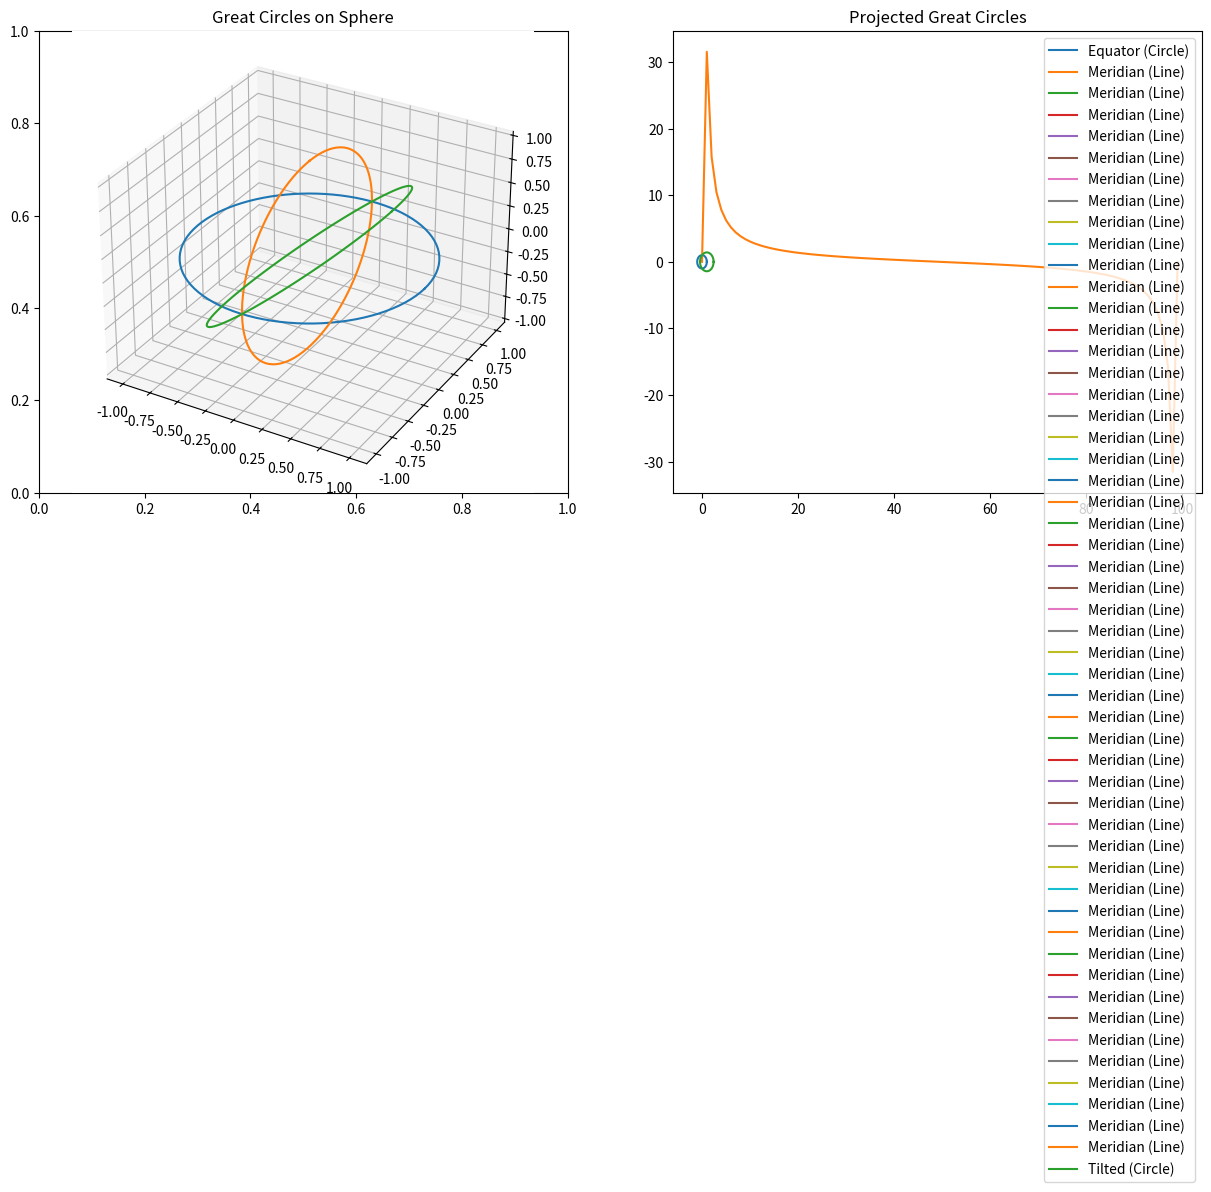

Recreate this plot in Python.
import numpy as np  # Add this line
import matplotlib.pyplot as plt
from mpl_toolkits.mplot3d import Axes3D

# Parametrize great circles
phi = np.linspace(0, 2*np.pi, 100)  # Now works!
equator = np.array([np.cos(phi), np.sin(phi), np.zeros_like(phi)])
meridian = np.array([np.zeros_like(phi), np.sin(phi), np.cos(phi)])
tilted = np.array([np.cos(phi)*np.cos(np.pi/4), np.sin(phi), np.cos(phi)*np.sin(np.pi/4)])

# Stereographic projection function
def stereographic(P):
    x, y, z = P
    scale = 1 / (1 - z + 1e-10)  # Avoid division by zero
    return np.array([x * scale, y * scale])

# Project curves
proj_eq = stereographic(equator)
proj_mer = stereographic(meridian)
proj_tilt = stereographic(tilted)

# Plot
fig, (ax1, ax2) = plt.subplots(1, 2, figsize=(15,6))
ax1 = fig.add_subplot(121, projection='3d')
ax1.plot(*equator, label='Equator')
ax1.plot(*meridian, label='Meridian')
ax1.plot(*tilted, label='Tilted')
ax1.set_title("Great Circles on Sphere")

ax2.plot(*proj_eq, label='Equator (Circle)')
ax2.plot(*proj_mer[0], proj_mer[1], label='Meridian (Line)')
ax2.plot(*proj_tilt, label='Tilted (Circle)')
ax2.set_title("Projected Great Circles")
ax2.legend()
plt.show()
